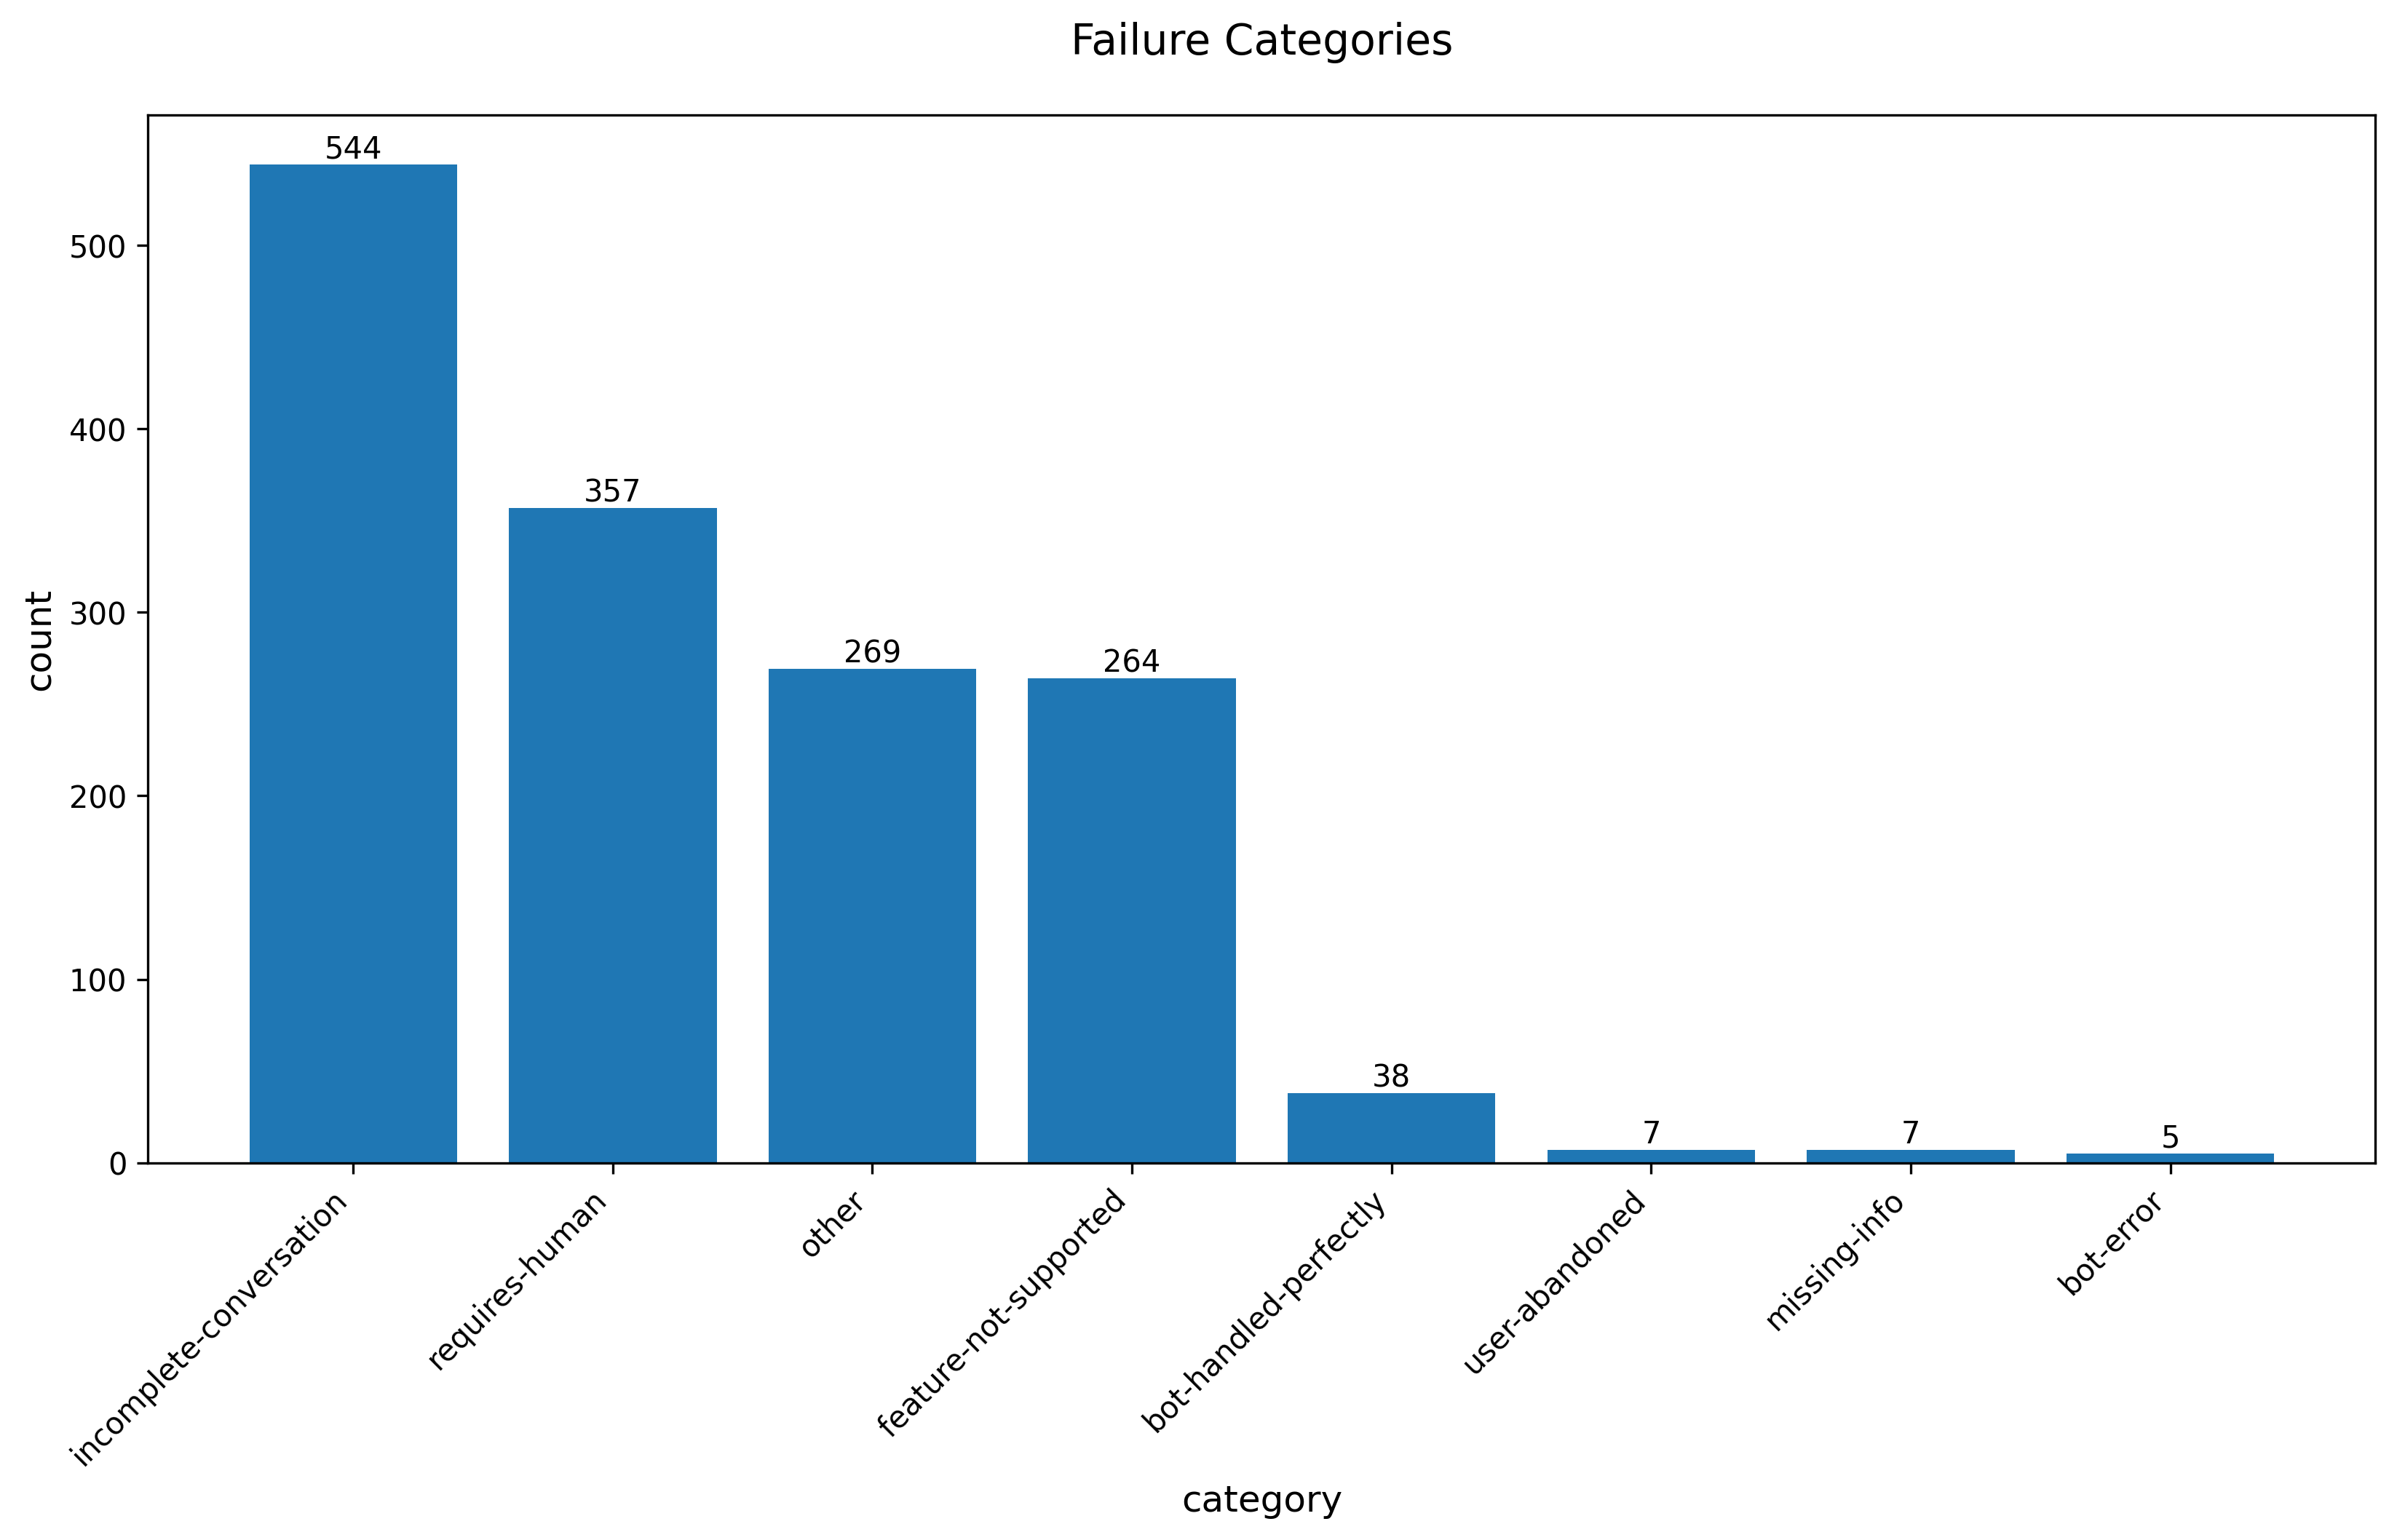

Data behind this chart, as committed beside it:
failure_category, count
incomplete-conversation, 544
requires-human, 357
other, 269
feature-not-supported, 264
bot-handled-perfectly, 38
user-abandoned, 7
missing-info, 7
bot-error, 5
